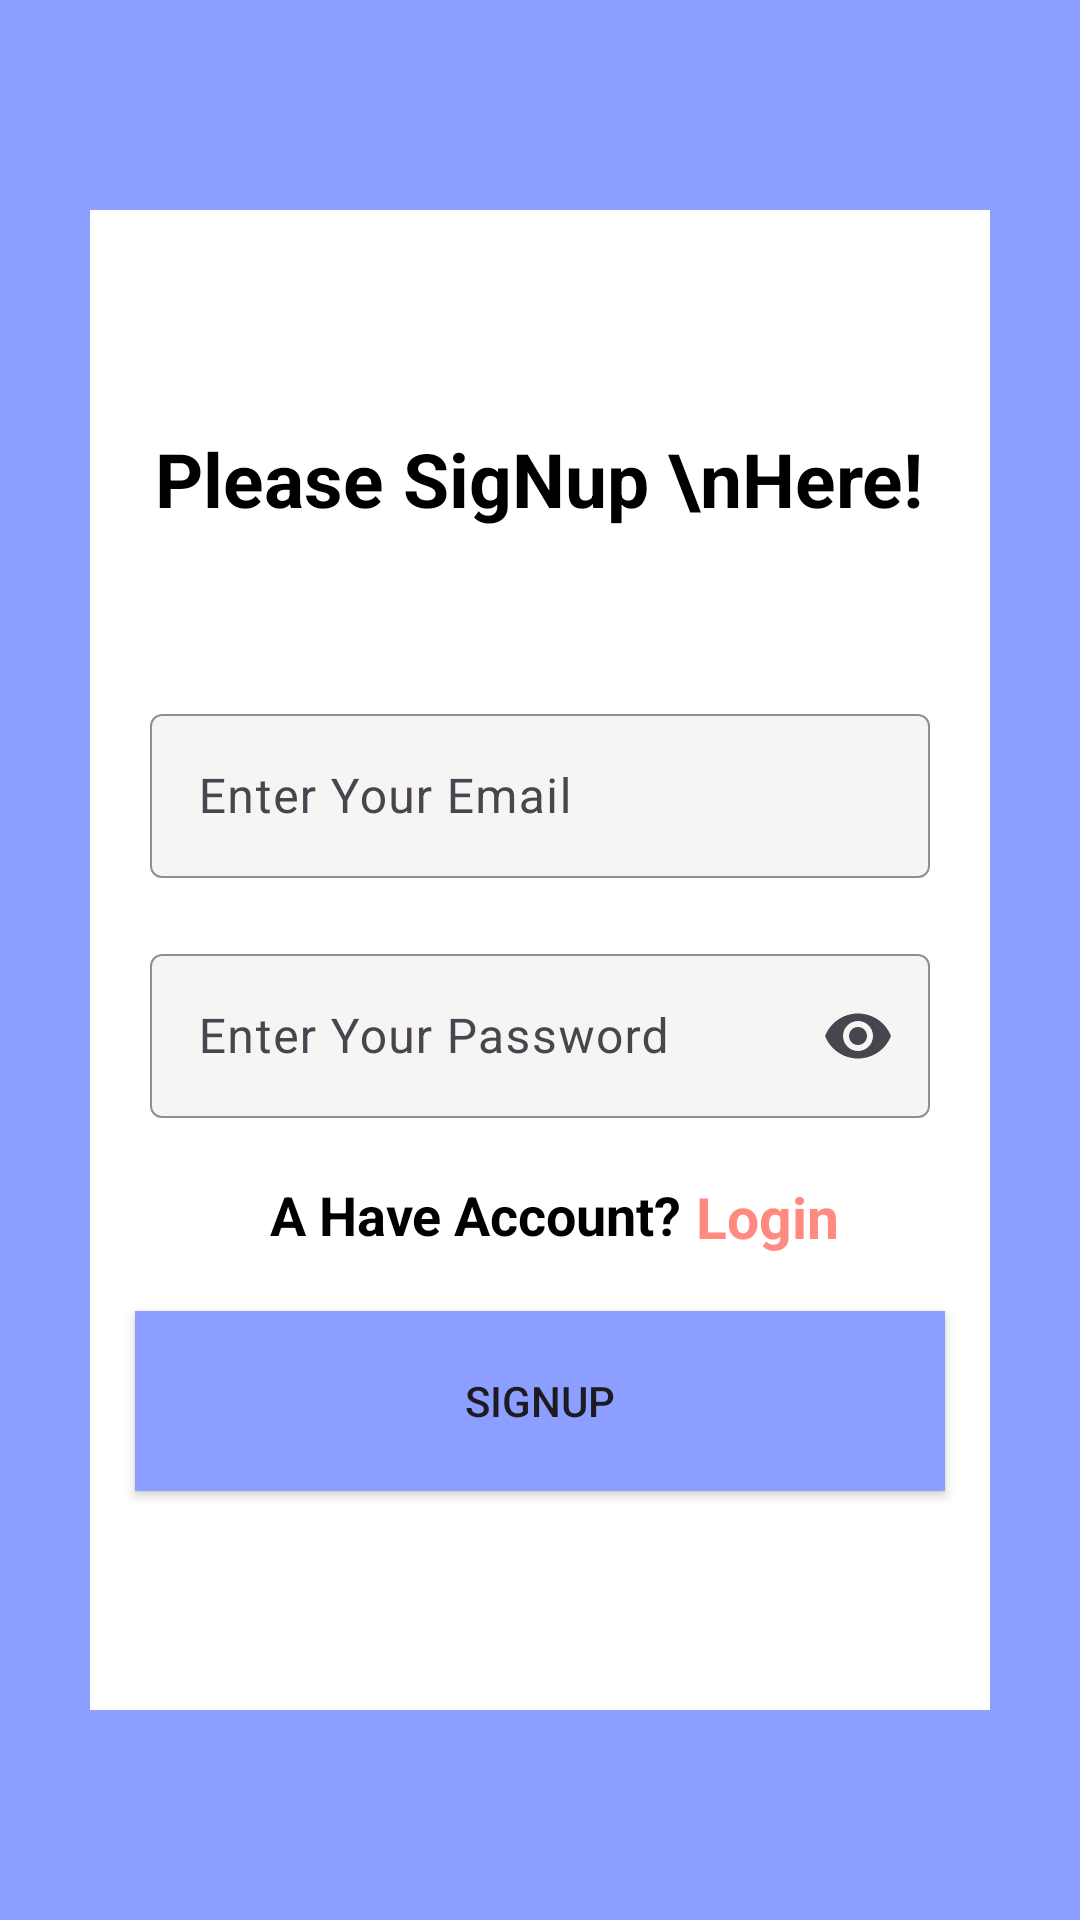

Produce the Android XML layout that renders to this screen, including the resource entries it uses.
<!-- AndroidManifest.xml: application theme Theme.MyFirstProjectFB -->
<!-- res/layout/activity_signup.xml -->
<?xml version="1.0" encoding="utf-8"?>
<RelativeLayout xmlns:android="http://schemas.android.com/apk/res/android"
    xmlns:app="http://schemas.android.com/apk/res-auto"
    xmlns:tools="http://schemas.android.com/tools"
    android:id="@+id/main"
    android:layout_width="match_parent"
    android:layout_height="match_parent"
    android:orientation="vertical"
    android:background="#8C9EFF"
    tools:context=".SignupActivity">

    <RelativeLayout
        android:layout_width="300dp"
        android:layout_height="500dp"
        android:background="@color/white"
        android:gravity="center"
        android:layout_centerInParent="true">

        <TextView
            android:layout_width="wrap_content"
            android:layout_height="wrap_content"
            android:textSize="25sp"
            android:textColor="@color/black"
            android:textStyle="bold"
            android:layout_centerHorizontal="true"
            android:text="Please SigNup \nHere!"/>

        <com.google.android.material.textfield.TextInputLayout
            android:id="@+id/textSetByDefaults1"
            android:layout_width="match_parent"
            android:layout_height="60dp"
            android:layout_marginHorizontal="20dp"
            android:layout_marginTop="90dp"
            android:hint="Enter Your Email"
            app:boxBackgroundColor="#BCF4F0F0"
            app:boxStrokeColor="@color/black"
            app:boxStrokeWidth="0.5dp"
            app:startIconDrawable="@drawable/mail"
            app:boxStrokeWidthFocused="0.5dp"
            app:hintTextColor="@color/black"
            app:startIconTint="@color/black"
            tools:ignore="HardcodedText">
            
            <com.google.android.material.textfield.TextInputEditText
                android:id="@+id/edit_Text_email_signup"
                android:layout_width="match_parent"
                android:layout_height="wrap_content" />
        </com.google.android.material.textfield.TextInputLayout>

        <com.google.android.material.textfield.TextInputLayout
            android:id="@+id/textSetByDefaults2"
            android:layout_width="match_parent"
            android:layout_height="60dp"
            android:layout_below="@id/textSetByDefaults1"
            android:layout_marginHorizontal="20dp"
            android:layout_marginTop="20dp"
            android:hint="Enter Your Password"
            app:boxBackgroundColor="#BCF4F0F0"
            app:boxStrokeColor="@color/black"
            app:boxStrokeWidth="0.5dp"
            app:startIconDrawable="@drawable/padlock"
            app:boxStrokeWidthFocused="0.5dp"
            app:hintTextColor="@color/black"
            app:startIconTint="@color/black"
            app:endIconMode="password_toggle"
            tools:ignore="HardcodedText">
            
            <com.google.android.material.textfield.TextInputEditText
                android:id="@+id/edit_Text_password_signup"
                android:layout_width="match_parent"
                android:layout_height="wrap_content"
                android:inputType="textPassword"
                tools:ignore="DuplicateClickableBoundsCheck,DuplicateSpeakableTextCheck" />
        </com.google.android.material.textfield.TextInputLayout>


        <androidx.appcompat.widget.AppCompatButton
            android:id="@+id/btn_signup"
            android:layout_width="match_parent"
            android:layout_height="60dp"
            android:layout_below="@id/textViewAccountDont"
            android:layout_marginHorizontal="15dp"
            android:layout_marginTop="20dp"
            android:background="#8C9EFF"
            android:text="signup" />

        <TextView
            android:id="@+id/textViewAccountDont"
            android:layout_width="wrap_content"
            android:layout_height="wrap_content"
            android:textSize="18sp"
            android:textColor="@color/black"
            android:layout_marginTop="20dp"
            android:layout_below="@id/textSetByDefaults2"
            android:textStyle="bold"
            android:layout_marginLeft="60dp"
            android:text="A Have Account?"/>
        <TextView
            android:id="@+id/textViewClickLoginPage"
            android:layout_width="wrap_content"
            android:layout_height="wrap_content"
            android:textSize="19sp"
            android:textColor="#FF8A80"
            android:layout_marginTop="20dp"
            android:layout_toRightOf="@id/textViewAccountDont"
            android:layout_below="@id/textSetByDefaults2"
            android:textStyle="bold"
            android:layout_centerHorizontal="true"
            android:text=" Login"/>

    </RelativeLayout>

</RelativeLayout>
<!-- resources referenced by this layout -->
<resources>
  <style name="Theme.MyFirstProjectFB" parent="Base.Theme.MyFirstProjectFB" />
  <style name="Base.Theme.MyFirstProjectFB" parent="Theme.Material3.DayNight.NoActionBar">
          
          
      </style>
  <!-- not gathered from this repository: default colours our renderer supplied (Android Studio template values) -->
  <color name="black">#FF000000</color>
  <color name="white">#FFFFFFFF</color>
</resources>
